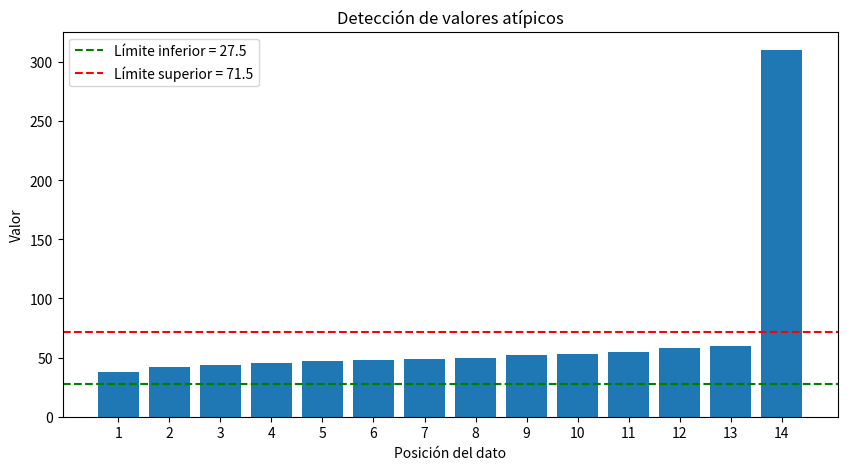

This chart was generated by the following Python code:
import matplotlib.pyplot as plt

datos = [38, 42, 44, 45, 47, 48, 49, 50, 52, 53, 55, 58, 60, 310]

limite_inferior = 27.5
limite_superior = 71.5

plt.figure(figsize=(10, 5))

# Gráfico de barras
plt.bar(range(1, len(datos) + 1), datos)

# Límites
plt.axhline(limite_inferior, color="green",
            linestyle="--", label="Límite inferior = 27.5")

plt.axhline(limite_superior, color="red",
            linestyle="--", label="Límite superior = 71.5")

plt.title("Detección de valores atípicos")
plt.xlabel("Posición del dato")
plt.ylabel("Valor")

plt.xticks(range(1, len(datos) + 1))
plt.legend()

plt.show()
